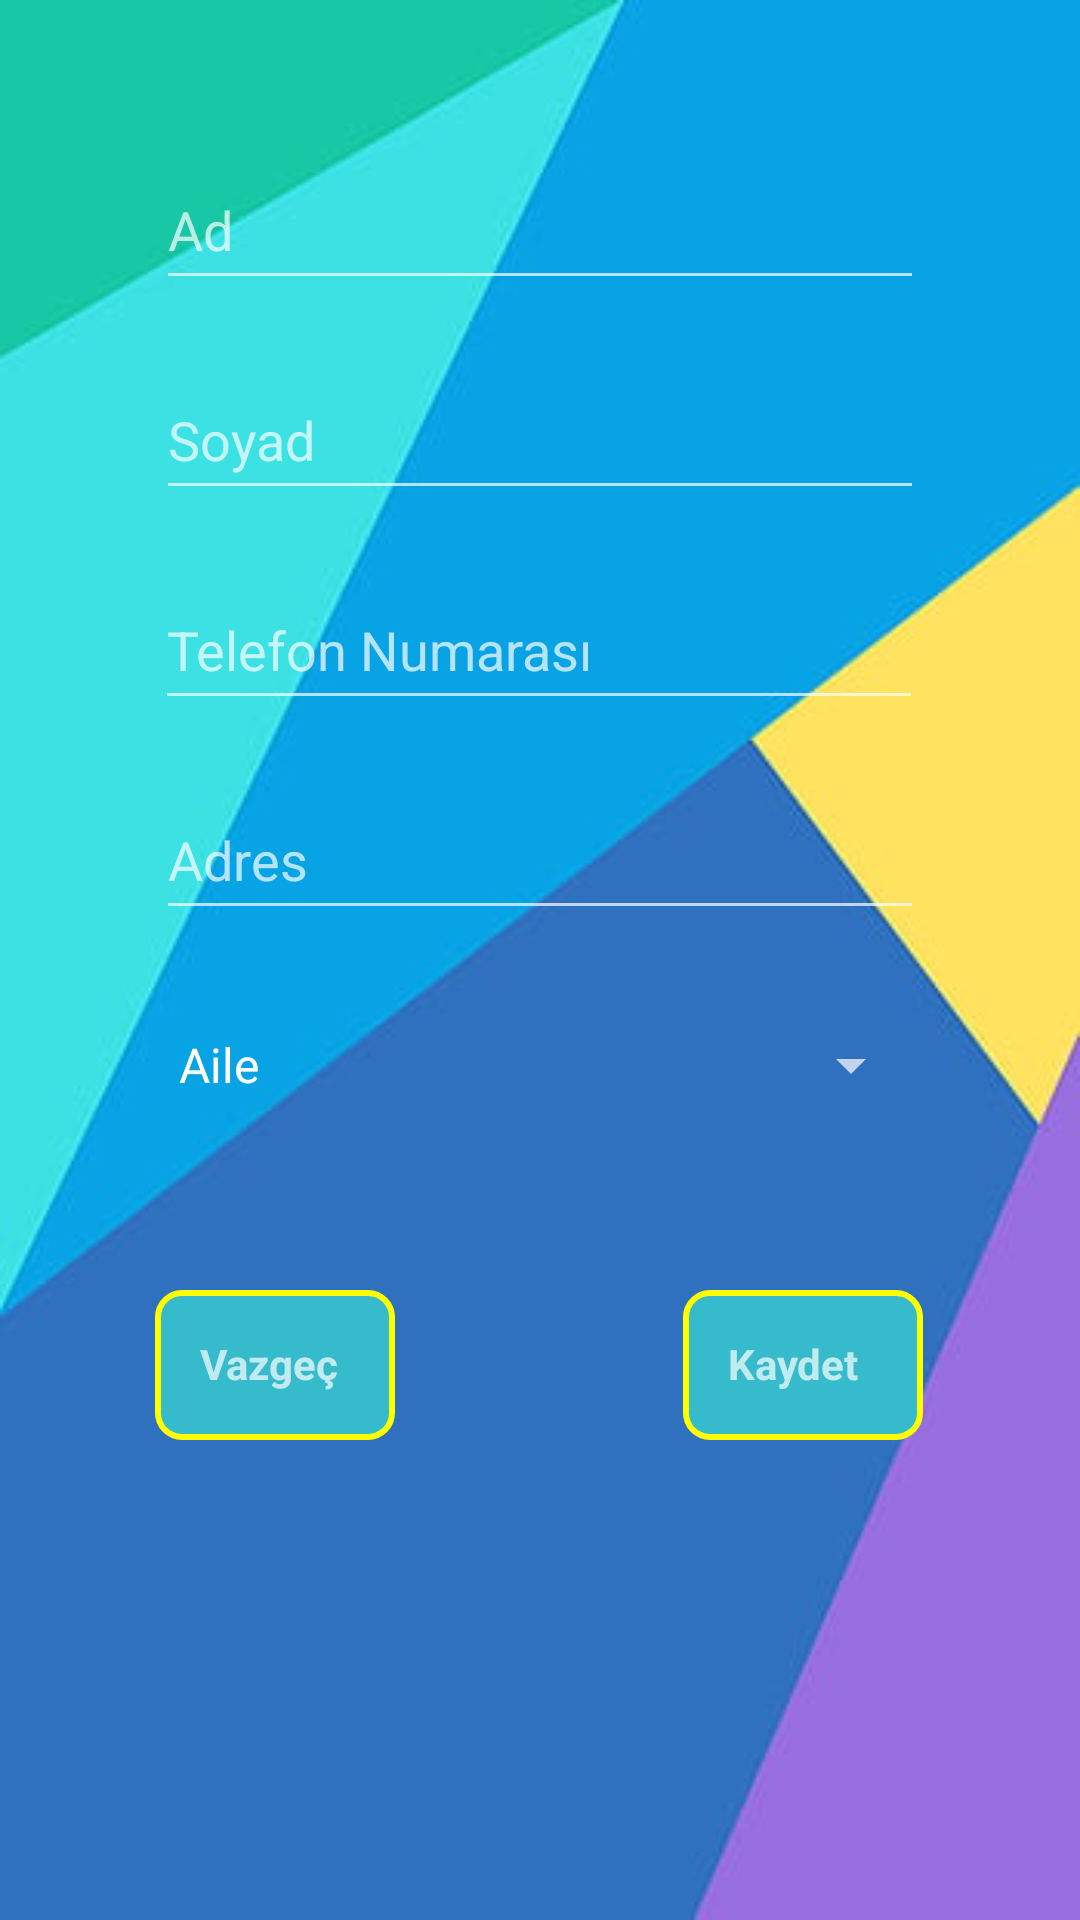

Android layout source for this screen:
<!-- AndroidManifest.xml: application theme Theme.Orhan_Ucar_Odev8 -->
<!-- res/layout/activity_kayit.xml -->
<?xml version="1.0" encoding="utf-8"?>
<androidx.constraintlayout.widget.ConstraintLayout xmlns:android="http://schemas.android.com/apk/res/android"
    xmlns:app="http://schemas.android.com/apk/res-auto"
    xmlns:tools="http://schemas.android.com/tools"
    android:layout_width="match_parent"
    android:layout_height="match_parent"
    android:background="@drawable/kayitbg"
    tools:context=".activity.KayitActivity">

    <EditText
        android:id="@+id/editTextAdres"
        android:layout_width="256dp"
        android:layout_height="50dp"
        android:layout_marginTop="20dp"
        android:ems="10"
        android:hint="Adres"
        android:inputType="textPersonName"
        app:layout_constraintEnd_toEndOf="parent"
        app:layout_constraintStart_toStartOf="parent"
        app:layout_constraintTop_toBottomOf="@+id/editTextTelefon" />

    <EditText
        android:id="@+id/editTextAd"
        android:layout_width="256dp"
        android:layout_height="50dp"
        android:layout_marginTop="50dp"
        android:ems="10"
        android:hint="Ad"
        android:inputType="textPersonName"
        app:layout_constraintEnd_toEndOf="parent"
        app:layout_constraintStart_toStartOf="parent"
        app:layout_constraintTop_toTopOf="parent" />

    <EditText
        android:id="@+id/editTextSoyad"
        android:layout_width="256dp"
        android:layout_height="50dp"
        android:layout_marginTop="20dp"
        android:ems="10"
        android:hint="Soyad"
        android:inputType="textPersonName"
        app:layout_constraintEnd_toEndOf="parent"
        app:layout_constraintStart_toStartOf="parent"
        app:layout_constraintTop_toBottomOf="@+id/editTextAd" />

    <EditText
        android:id="@+id/editTextTelefon"
        android:layout_width="256dp"
        android:layout_height="50dp"
        android:layout_marginTop="20dp"
        android:ems="10"
        android:hint="Telefon Numarası"
        android:inputType="number"
        app:layout_constraintEnd_toEndOf="parent"
        app:layout_constraintHorizontal_bias="0.496"
        app:layout_constraintStart_toStartOf="parent"
        app:layout_constraintTop_toBottomOf="@+id/editTextSoyad" />

    <Spinner
        android:id="@+id/spinnerGrup"
        android:layout_width="256dp"
        android:layout_height="50dp"
        android:layout_marginTop="20dp"
        android:entries="@array/gruplar"
        app:layout_constraintEnd_toEndOf="parent"
        app:layout_constraintHorizontal_bias="0.496"
        app:layout_constraintStart_toStartOf="parent"
        app:layout_constraintTop_toBottomOf="@+id/editTextAdres" />

    <TextView
        android:id="@+id/btnVazgec"
        android:layout_width="80dp"
        android:layout_height="50dp"
        android:layout_marginTop="50dp"
        android:text="Vazgeç"
        android:padding="15dp"
        android:textStyle="bold"
        android:background="@drawable/custom_button_bg"
        app:layout_constraintStart_toStartOf="@+id/spinnerGrup"
        app:layout_constraintTop_toBottomOf="@+id/spinnerGrup" />

    <TextView
        android:id="@+id/btnKaydet"
        android:layout_width="80dp"
        android:layout_height="50dp"
        android:layout_marginTop="50dp"
        android:padding="15dp"
        android:text="Kaydet"
        android:textStyle="bold"
        android:background="@drawable/custom_button_bg"
        app:layout_constraintEnd_toEndOf="@+id/spinnerGrup"
        app:layout_constraintTop_toBottomOf="@+id/spinnerGrup" />

    <TextView
        android:id="@+id/btnSil"
        android:layout_width="80dp"
        android:layout_height="50dp"
        android:layout_marginTop="50dp"
        android:text="Delete"
        android:padding="15dp"
        android:textStyle="bold"
        android:visibility="invisible"
        android:background="@drawable/custom_button_bg"
        app:layout_constraintStart_toStartOf="@+id/btnVazgec"
        app:layout_constraintTop_toBottomOf="@+id/btnVazgec" />

    <TextView
        android:id="@+id/btnGuncelle"
        android:layout_width="80dp"
        android:layout_height="50dp"
        android:layout_marginTop="50dp"
        android:text="Update"
        android:padding="15dp"
        android:textStyle="bold"
        android:visibility="invisible"
        android:background="@drawable/custom_button_bg"
        app:layout_constraintEnd_toEndOf="@+id/btnKaydet"
        app:layout_constraintTop_toBottomOf="@+id/btnKaydet" />

</androidx.constraintlayout.widget.ConstraintLayout>
<!-- resources referenced by this layout -->
<resources>
  <string-array name="gruplar">
          <item>Aile</item>
          <item>Okul</item>
          <item>Arkadaşlar</item>
          <item>İş</item>
          <item>Halı Saha</item>
          <item>Turkcell Bootcamp</item>
      </string-array>
  <!-- drawable custom_button_bg (drawable) -->
  <?xml version="1.0" encoding="utf-8"?>
  <shape xmlns:android="http://schemas.android.com/apk/res/android"
      android:shape="rectangle">
      <solid android:color="#35BBCC" />
      <stroke
          android:width="2dp"
          android:color="#FFFF00" />
      <corners android:radius="8dp" />
  </shape>
  <!-- drawable kayitbg: jpg bitmap (drawable, 8966 bytes) -->
  <style name="Theme.Orhan_Ucar_Odev8" parent="Theme.MaterialComponents.NoActionBar">
          
          <item name="colorPrimary">@color/purple_500</item>
          <item name="colorPrimaryVariant">@color/purple_700</item>
          <item name="colorOnPrimary">@color/white</item>
          
          <item name="colorSecondary">@color/teal_200</item>
          <item name="colorSecondaryVariant">@color/teal_700</item>
          <item name="colorOnSecondary">@color/black</item>
          
          <item name="android:statusBarColor">?attr/colorPrimaryVariant</item>
          
      </style>
  <!-- not gathered from this repository: default colours our renderer supplied (Android Studio template values) -->
  <color name="purple_500">#FF6200EE</color>
  <color name="purple_700">#FF3700B3</color>
  <color name="teal_200">#FF03DAC5</color>
  <color name="teal_700">#FF018786</color>
  <color name="black">#FF000000</color>
  <color name="white">#FFFFFFFF</color>
</resources>
